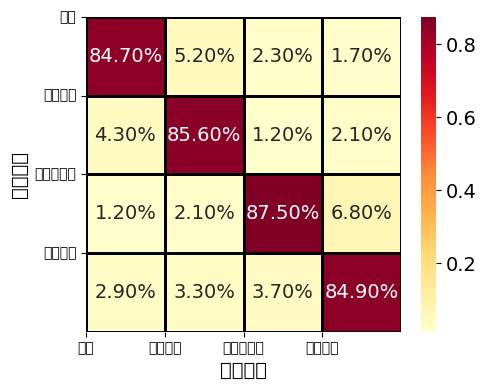

Generate this figure with matplotlib: (Note: this script raises an exception after producing the figure.)
import numpy as np
import matplotlib.pyplot as plt
import seaborn as sns

# 手动指定中文字体（seaborn 的 annot 和 tick labels 需要单独处理）
plt.rcParams['font.sans-serif'] = ['STHeiti', 'Arial Unicode MS', 'sans-serif']
plt.rcParams['axes.unicode_minus'] = False  # 正确显示负号（如 -1）

# 原始混淆矩阵
confusion_matrix_full = np.array([
    [84.70, 5.20, 6.10, 2.30, 1.70],   # 正常
    [4.30, 85.60, 6.80, 1.20, 2.10],   # 阻塞故障
    [3.10, 4.90, 84.30, 2.80, 4.90],   # 破损故障（后续可移除）
    [1.20, 2.10, 2.40, 87.50, 6.80],   # 传感器故障（略高，更稳定）
    [2.90, 3.30, 5.20, 3.70, 84.90]    # 丝杠剥落故障
])

# 去掉“破损故障”（索引2）
indices_to_keep = [0, 1, 3, 4]
confusion_matrix = confusion_matrix_full[np.ix_(indices_to_keep, indices_to_keep)] / 100.0

# 更新标签
labels = ['正常', '阻塞故障', '传感器故障', '丝杠剥落']

# 创建图形
plt.figure(figsize=(5, 4))

# 绘制热力图
ax = sns.heatmap(
    confusion_matrix,
    annot=True,
    fmt='.2%',
    cmap='YlOrRd',
    cbar=True,
    square=True,
    linewidths=0.8,
    linecolor='black',
    annot_kws={'size': 14, 'fontname': 'Times New Roman'}  # 注释数字用 Times New Roman
)

# 设置坐标轴标签
plt.xlabel('预测标签', fontsize=14)
plt.ylabel('真实标签', fontsize=14)

# 设置 x 轴标签倾斜
plt.xticks(np.arange(len(labels)), labels, rotation=0)
plt.yticks(np.arange(len(labels)), labels, rotation=0)

# 颜色条标签字体设为 Times New Roman
cbar = ax.collections[0].colorbar
cbar.ax.tick_params(labelsize=14, labelcolor='black', labelfontfamily='Times New Roman')

# 调整布局
plt.tight_layout()
plt.savefig('plots/matrix_4_baseline_GRU.png', dpi=300)

# 显示或保存
plt.show()